Run: headless pygame with SDL's dummy video driver; simulated clock (each Clock.tick advances the game by its frame time, no real sleeping); random seed 0; keys injected as events and as key.get_pressed() state; no mouse input.
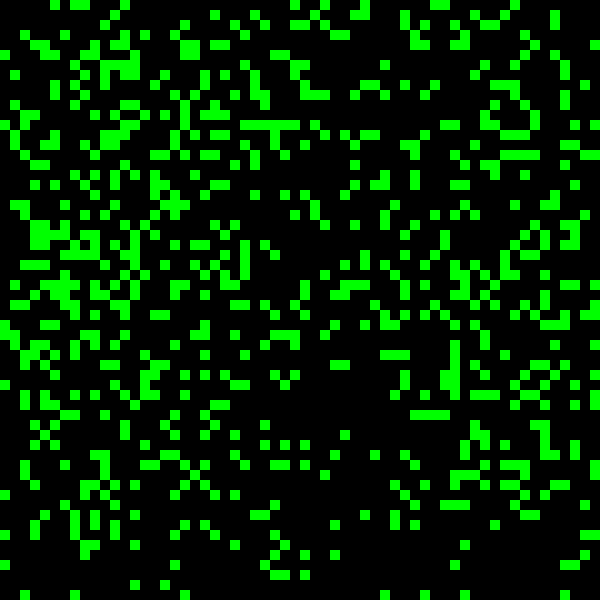
Frame 1 of 4 · flips 1–60 · no input
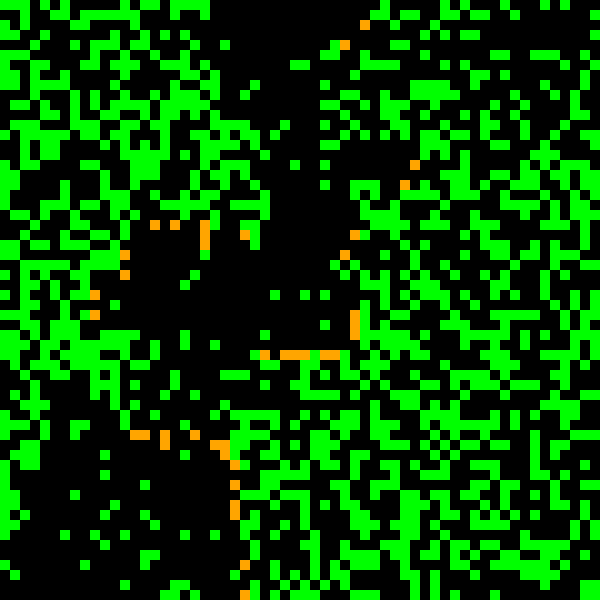
Frame 2 of 4 · flips 61–180 · tapped SPACE, RETURN · held RIGHT (→), D
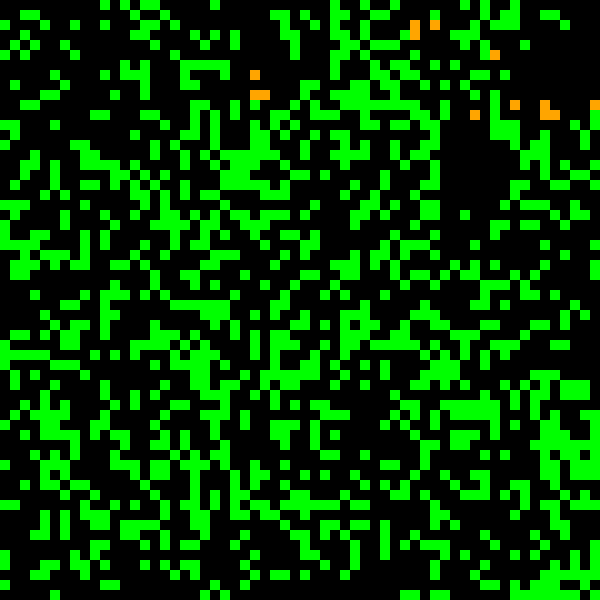
Frame 3 of 4 · flips 181–300 · held DOWN (↓), S
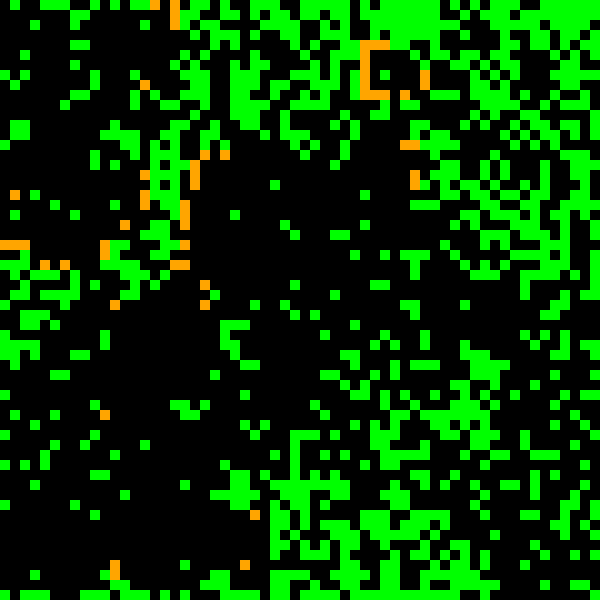
Frame 4 of 4 · flips 301–420 · held LEFT (←), A, UP (↑), W

The pygame program that drew these frames:

import random
import pygame

# Set up the game window
WIDTH, HEIGHT = 600, 600
CELL_SIZE = 10
ROWS, COLS = HEIGHT // CELL_SIZE, WIDTH // CELL_SIZE
pygame.init()
screen = pygame.display.set_mode((WIDTH, HEIGHT))
clock = pygame.time.Clock()

# Set up the colors
BLACK = (0, 0, 0)
GREEN = (0, 255, 0)
ORANGE = (255, 165, 0)
RED = (255, 0, 0)

# Set up the initial state of the grid
grid = [[0 for _ in range(COLS)] for _ in range(ROWS)]
for row in range(ROWS):
    for col in range(COLS):
        if random.random() < 0.6:
            grid[row][col] = 1

# Define the game loop
while True:

    # Clear the screen
    screen.fill(BLACK)

    # Create a copy of the grid
    new_grid = [[0 for _ in range(COLS)] for _ in range(ROWS)]

    # Iterate over each cell in the grid
    for row in range(ROWS):
        for col in range(COLS):

            # Check if the cell is a tree
            if grid[row][col] == 1:

                # Draw the tree
                pygame.draw.rect(screen, GREEN, (col * CELL_SIZE, row * CELL_SIZE, CELL_SIZE, CELL_SIZE))

                # Check if the tree catches fire
                if any(grid[i][j] == 2 for i in range(row-1, row+2) for j in range(col-1, col+2) if (i >= 0 and j >= 0 and i < ROWS and j < COLS)) or random.random() < 0.0001:
                    new_grid[row][col] = 2

                # Check if a new tree grows
                elif random.random() < 0.01:
                    new_grid[row][col] = 1

                # Otherwise, keep the tree
                else:
                    new_grid[row][col] = 1

            # Check if the cell is a burning tree
            elif grid[row][col] == 2:

                # Draw the burning tree
                pygame.draw.rect(screen, ORANGE, (col * CELL_SIZE, row * CELL_SIZE, CELL_SIZE, CELL_SIZE))

                # Set the cell to an empty space
                new_grid[row][col] = 0

                # Spread the fire to neighboring trees
                for i in range(row-1, row+2):
                    for j in range(col-1, col+2):
                        if i >= 0 and j >= 0 and i < ROWS and j < COLS and grid[i][j] == 1 and random.random() < 0.1:
                            new_grid[i][j] = 2

            # Otherwise, the cell is an empty space
            else:

                # Check if a new tree grows
                if random.random() < 0.01:
                    new_grid[row][col] = 1

                # Otherwise, keep the empty space
                else:
                    new_grid[row][col] = 0

    # Update the grid
    grid = new_grid

    # Update the display
    pygame.display.update()

    # Limit the frame rate
    clock.tick(10)

    # Handle events
    for event in pygame.event.get():
        if event.type == pygame.QUIT:
            pygame.quit()
            quit()
